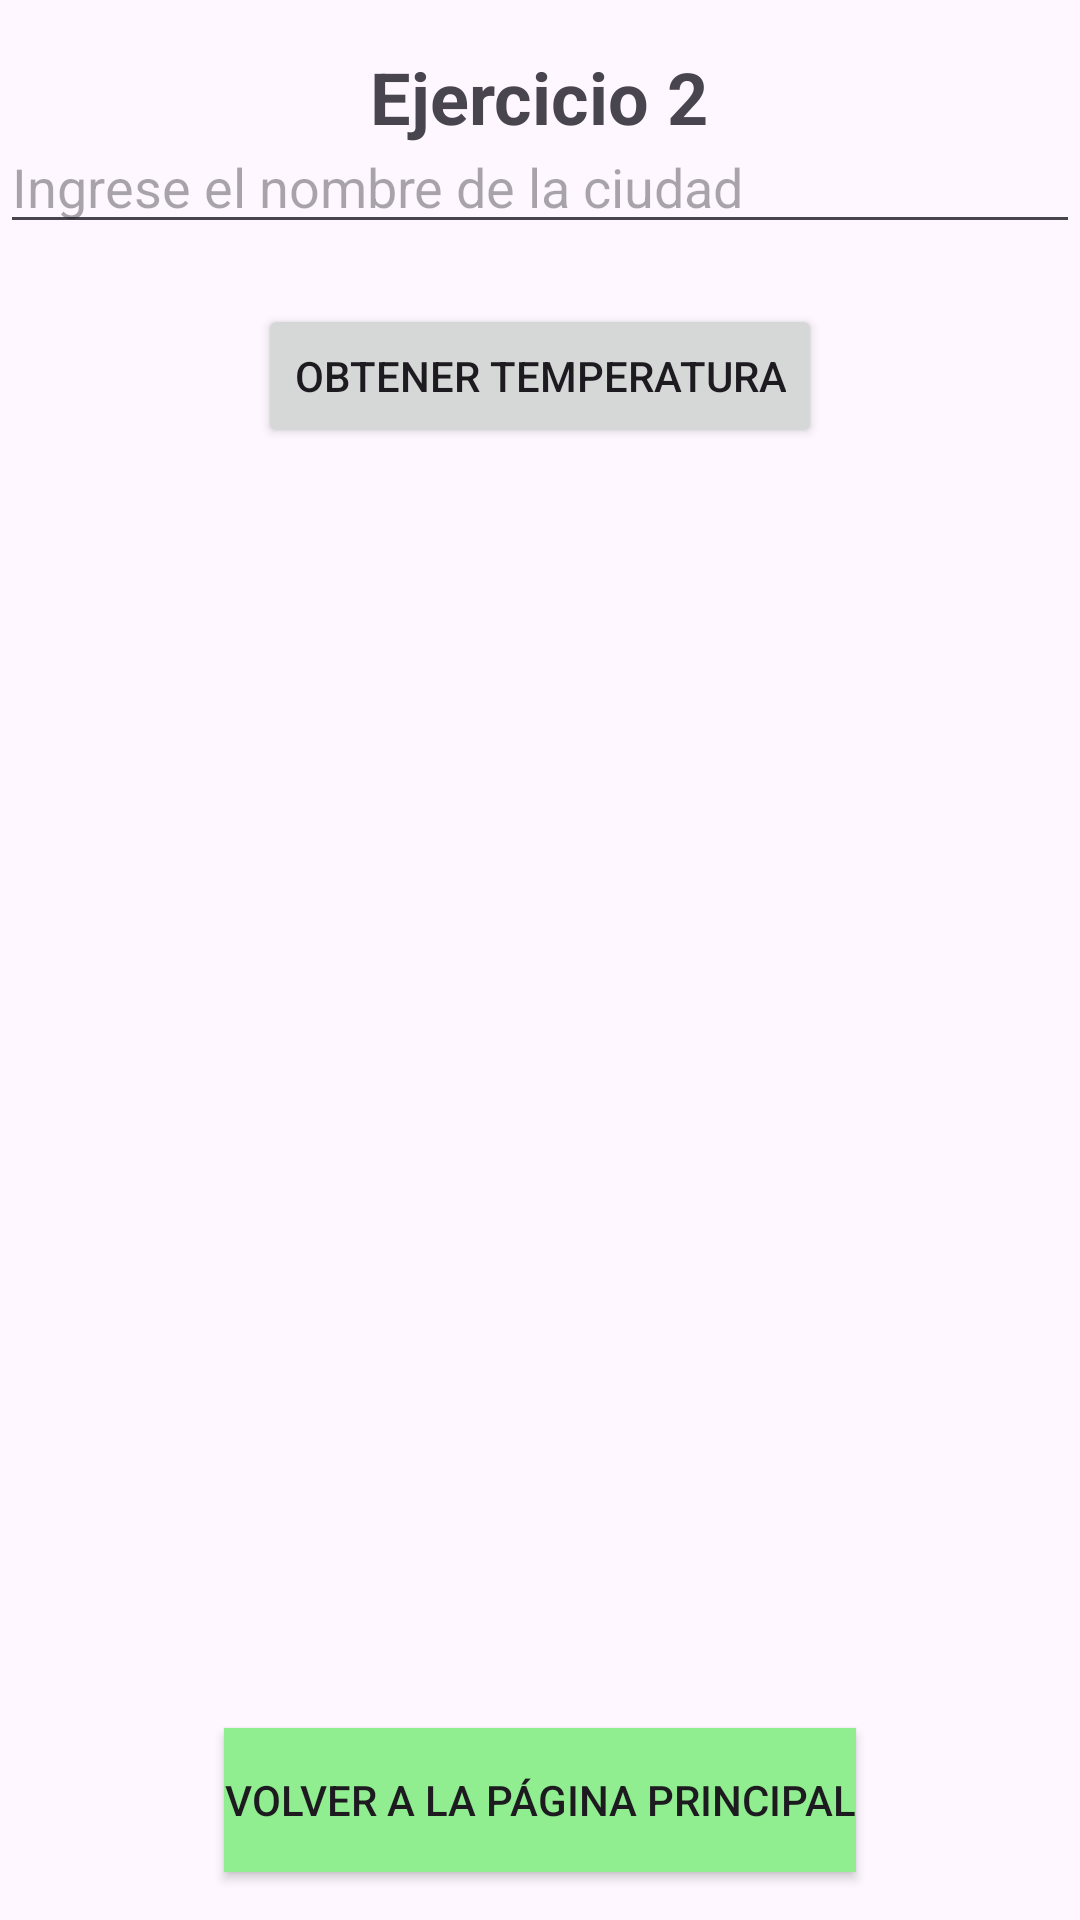

This screen was rendered from an Android layout file. Write that file and the resources it references.
<!-- AndroidManifest.xml: application theme Theme.Tapiatorrespedro_examen -->
<!-- res/layout/activity_ejercicio2.xml -->
<RelativeLayout xmlns:android="http://schemas.android.com/apk/res/android"
    android:layout_width="match_parent"
    android:layout_height="match_parent">

    <TextView
        android:layout_width="wrap_content"
        android:layout_height="wrap_content"
        android:text="Ejercicio 2"
        android:textSize="24sp"
        android:textStyle="bold"
        android:layout_centerHorizontal="true"
        android:layout_marginTop="16dp" />

    <EditText
        android:id="@+id/cityInput"
        android:layout_width="match_parent"
        android:layout_height="wrap_content"
        android:hint="Ingrese el nombre de la ciudad"
        android:layout_marginTop="40dp"
        android:layout_centerHorizontal="true" />

    <Button
        android:id="@+id/btnGetTemperature"
        android:layout_width="wrap_content"
        android:layout_height="wrap_content"
        android:text="Obtener temperatura"
        android:layout_below="@id/cityInput"
        android:layout_centerHorizontal="true"
        android:layout_marginTop="20dp" />

    <TextView
        android:id="@+id/temperatureOutput"
        android:layout_width="wrap_content"
        android:layout_height="wrap_content"
        android:textSize="18sp"
        android:layout_below="@id/btnGetTemperature"
        android:layout_centerHorizontal="true"
        android:layout_marginTop="20dp" />

    <Button
        android:id="@+id/btnVolver2"
        android:layout_width="wrap_content"
        android:layout_height="wrap_content"
        android:text="Volver a la página principal"
        android:background="#90EE90"
        android:layout_alignParentBottom="true"
        android:layout_centerHorizontal="true"
        android:layout_marginBottom="16dp" />
</RelativeLayout>
<!-- resources referenced by this layout -->
<resources>
  <style name="Theme.Tapiatorrespedro_examen" parent="Base.Theme.Tapiatorrespedro_examen" />
  <style name="Base.Theme.Tapiatorrespedro_examen" parent="Theme.Material3.DayNight.NoActionBar">
          
          
      </style>
</resources>
